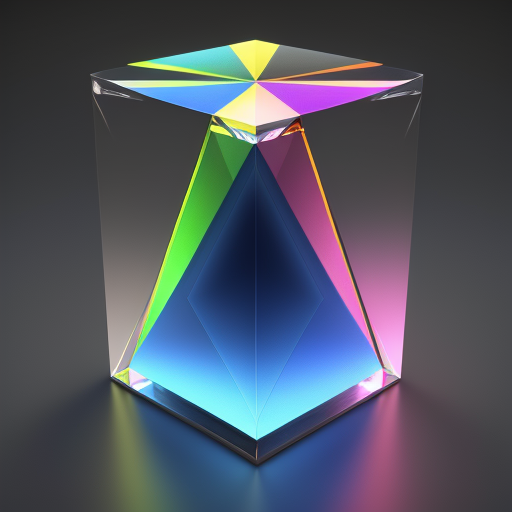
Generation parameters embedded in this image by AUTOMATIC1111 Stable Diffusion web UI or a fork of it (Forge, ...) (PNG 'parameters' text chunk):
Abelian, hyper-realism, 3D rendering
Negative prompt: nude, bw, blurry, low res
Steps: 20, Sampler: Euler a, CFG scale: 7, Seed: 2884149278, Size: 512x512, Model hash: 4199bcdd14, Model: revAnimated_v122